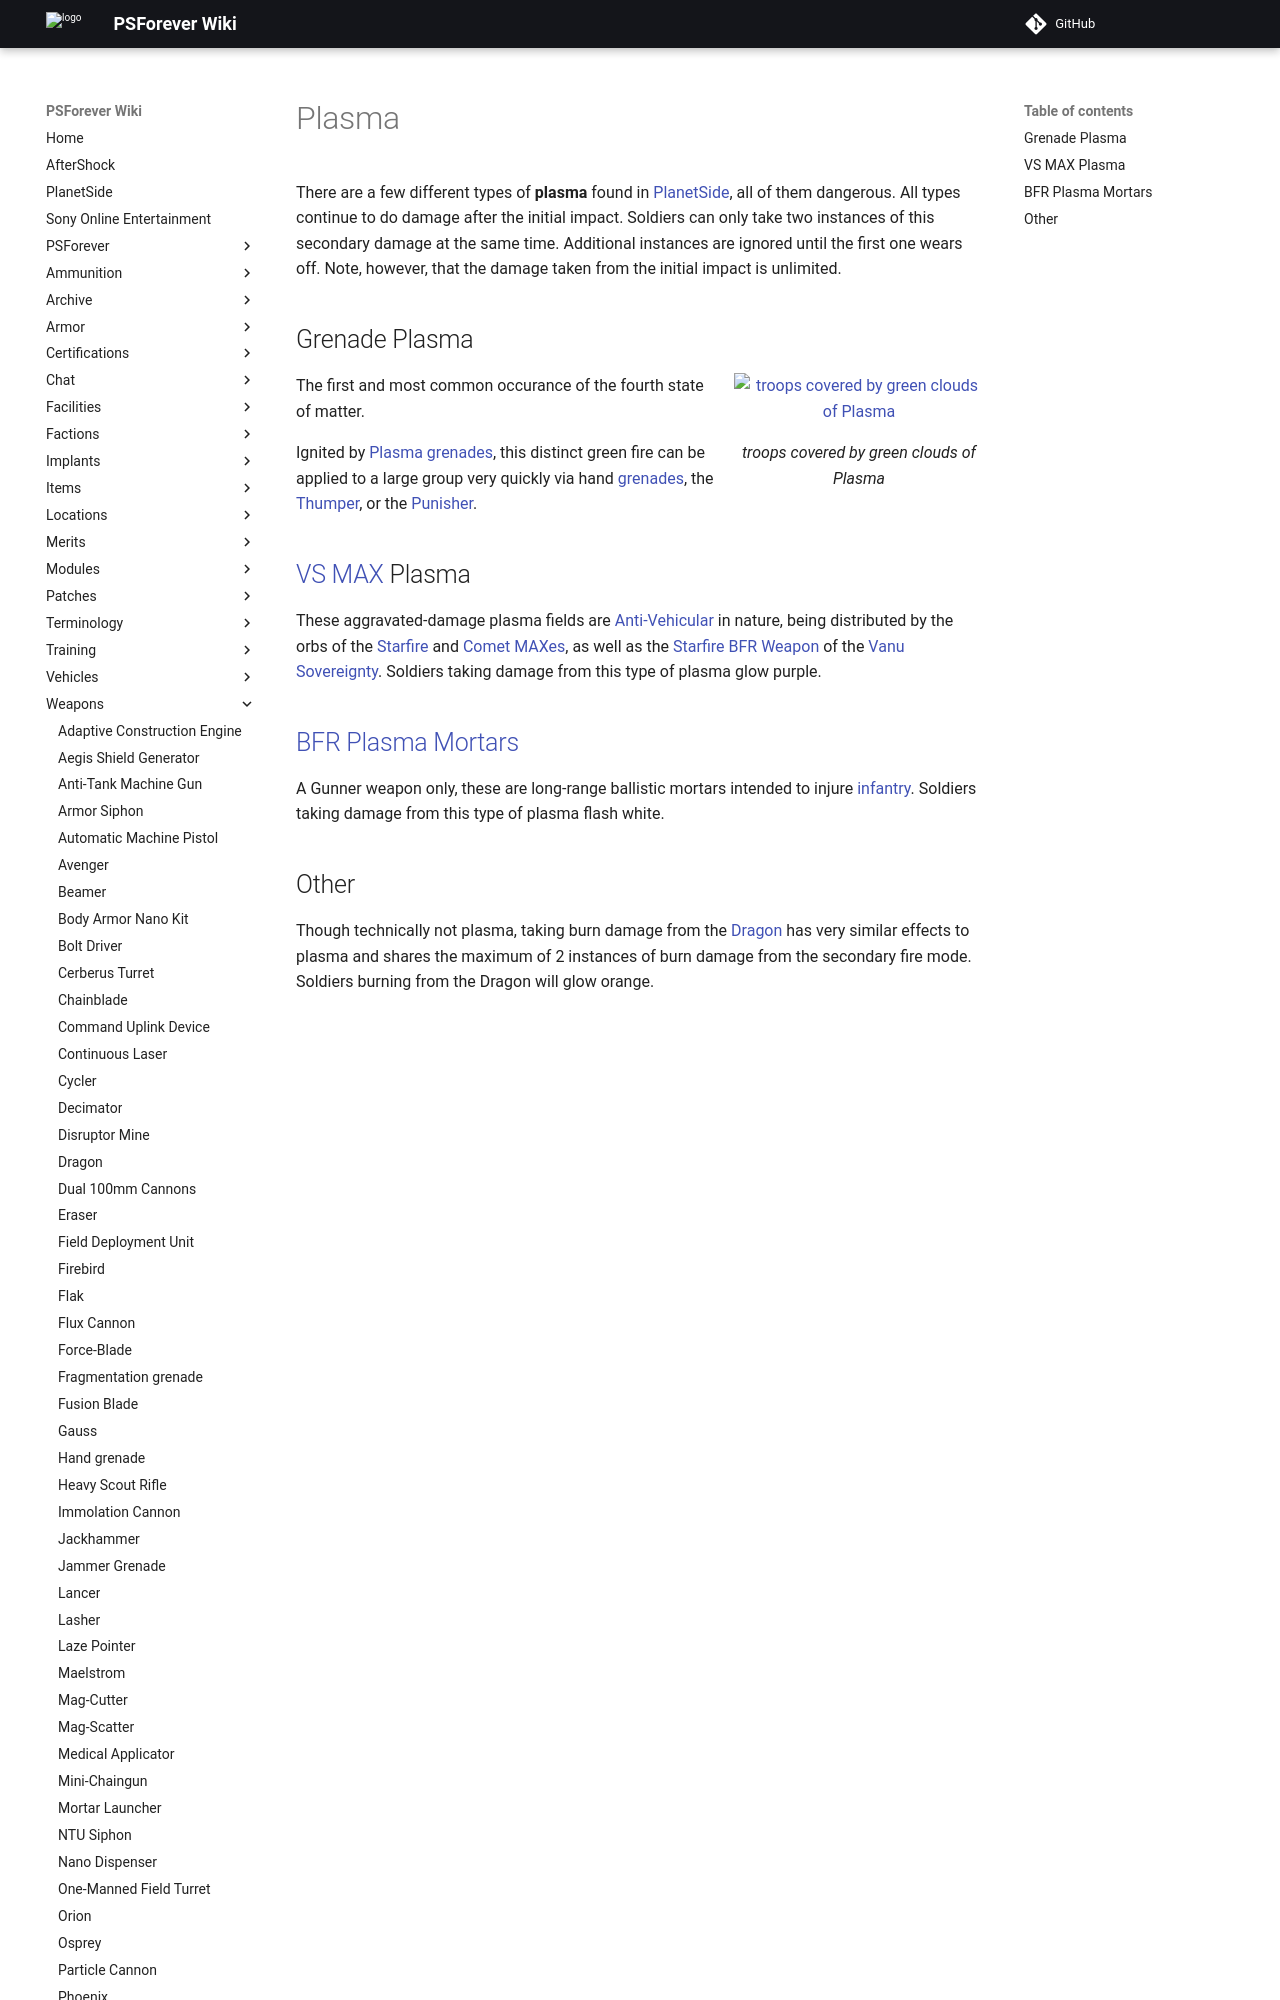

repository: psforever/wiki · page: weapons/Plasma/index.html · generator: mkdocs

# Plasma

There are a few different types of **plasma** found in
[PlanetSide](../PlanetSide.md), all of them dangerous. All types continue to
do damage after the initial impact. Soldiers can only take two instances of this
secondary damage at the same time. Additional instances are ignored until the
first one wears off. Note, however, that the damage taken from the initial
impact is unlimited.

## Grenade Plasma

![ troops covered by
green clouds of [Plasma](Plasma.md)](../images/Grenade_Plasma.jpg){ class="figure" }

The first and most common occurance of the fourth state of matter.

Ignited by [Plasma grenades](Plasma_grenade.md), this distinct green fire can be
applied to a large group very quickly via hand [grenades](../items/Grenade.md),
the [Thumper](Thumper.md), or the [Punisher](Punisher.md).

## [VS](../factions/Vanu_Sovereignty.md) [MAX](../armor/Mechanized_Assault_Exo-Suit.md) Plasma

These aggravated-damage plasma fields are
[Anti-Vehicular](../certifications/Anti-Vehicular.md) in nature, being
distributed by the orbs of the [Starfire](../armor/Starfire.md) and
[Comet](../armor/Comet.md) [MAXes](../armor/Mechanized_Assault_Exo-Suit.md), as
well as the [Starfire BFR Weapon](<../items/Starfire_(BFR).md>) of the
[Vanu Sovereignty](../factions/Vanu_Sovereignty.md). Soldiers taking damage from this
type of plasma glow purple.
